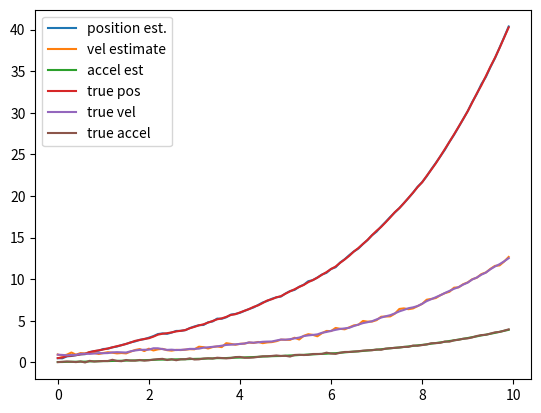
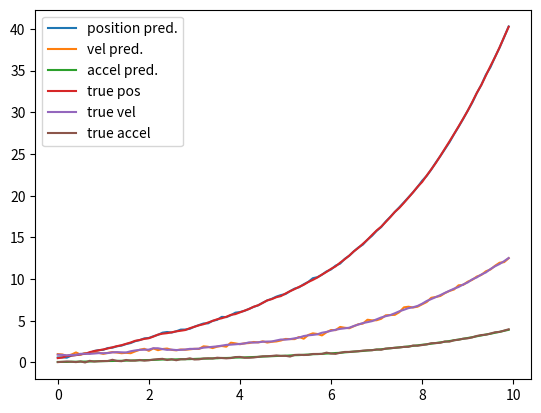

Recreate these plots in Python, in order.
#!/usr/bin/env python3

import numpy as np
from numpy.random import randn
import math
import matplotlib.pyplot as plt

# [redacted]

class KalmanFilter():
    def __init__(self):
    
        # Time step of analysis
        self.dt = 0.1 # (relatively slow refresh rate)

        ## Prediction estimation - this is your "Priori"
        # we will be using IMU values for the project, however in this example we
        # use a block with a spring attached to it
        self.xhat = np.matrix([0.5, 1, 0]).transpose() # mean(mu) estimate for the "first" step
        self.P = 1 # covariance initial estimation between the
        # the covariance matrix P is the weighted covariance between the
        # motion model definition - establish your robots "movement"
        k = 1 # spring value
        m = 10 # mass

        self.A = np.matrix([[1, self.dt, 1 / 2 * self.dt ** 2], [0, 1, self.dt], [k / m, 0, 0]]) # this is the state space
        self.B = np.matrix([0, 0, 1/m]).transpose() # this is the "input"
        self.B = np.matrix([0, 0, 1]).transpose() # we can also treat the input as the "acceleration" for that step as calculated by an IMU!
        self.Q = np.identity(3)*0.05 # this is the model variance/covariance (usually we treat it as the input matrix squared).
                                     # these are the discrete components, found by performing a taylor's
                                     # expansion on the continuous model

        ## Measurement Model - Update component
        self.C = np.matrix([[-1, 0, 0], [0, 0.6, 0]]) # what this represents is our "two" sensors, both with linear relationships
                                                      # to position and velocity respectively

        # in actual environments, what this does is translate our measurement to a
        # voltage or some other metric that can be ripped directly from the sensor
        # when taking online measurements. We compare those values as our "error"

        self.R = np.matrix([[0.05, 0], [0, 0.05]]) # this is the sensor model variance-usually characterized to accompany
                                                  # the sensor model already starting

    def run_kalman_filter(self, Tfinal):
        T = np.arange(0, Tfinal, self.dt)
        xhat_S = np.zeros([3, len(T) + 1])
        x_S = np.zeros([3, len(T) + 1])
        x = np.zeros([3, len(T) + 1])
        x[:, [0]] = self.xhat
        y = np.zeros([2, len(T)])
        y_hat = np.zeros([2, len(T)])
        for k in range(len(T)):
            u = 0.01 # normally you'd initialise this above

            #### Simulate motion with random motion disturbance ####
            w = np.matrix([self.Q[0, 0] * randn(1), self.Q[1, 1] * randn(1), self.Q[2, 2] * randn(1)])

            # update state - this is a simulated motion and is PURELY for fake
            # sensing and would essentially be
            x[:, [k + 1]] = self.A * x[:, [k]] + self.B * u + w

            # taking a measurement - simulating a sensor
            # create our sensor disturbance
            v = np.matrix([self.R[0, 0] * randn(1), self.R[1, 1] * randn(1)])
            # create this simulated sensor measurement
            y[:, [k]] = self.C*x[:, [k+1]] + v

            #########################################
            ###### Kalman Filter Estimation #########
            #########################################
            # Prediction update
            xhat_k = self.A * self.xhat + self.B * u # we do not put noise on our prediction
            P_predict = self.A*self.P*self.A.transpose() + self.Q
            # this co-variance is the prediction of essentially how the measurement and sensor model move together
            # in relation to each state and helps scale our kalman gain by giving
            # the ratio. By Definition, P is the variance of the state space, and
            # by applying it to the motion model we're getting a motion uncertainty
            # which can be propogated and applied to the measurement model and
            # expand its uncertainty as well

            # Measurement Update and Kalman Gain
            K = P_predict * self.C.transpose()*np.linalg.inv(self.C*P_predict*self.C.transpose() + self.R)
            # the pseudo inverse of the measurement model, as it relates to the model covariance
            # if we don't have a measurement for velocity, the P-matrix tells the
            # measurement model how the two should move together (and is normalised
            # in the process with added noise), which is how the kalman gain is
            # created --> detailing "how" the error should be scaled based on the
            # covariance. If you expand P_predict out, it's clearly the
            # relationship and cross-projected relationships, of the states from a
            # measurement and motion model perspective, with a moving scalar to
            # help drive that relationship towards zero (P should stabilise).

            self.xhat = xhat_k + K * (y[:, [k]] - self.C * xhat_k)
            self.P = (1 - K * self.C) * P_predict # the full derivation for this is kind of complex relying on
                                             # some pretty cool probability knowledge

            # Store estimate
            xhat_S[:, [k]] = xhat_k
            x_S[:, [k]] = self.xhat
            y_hat[:, [k]] = self.C*self.xhat

        return x, xhat_S, x_S, y_hat

    def plot_results(self, Tfinal, x, xhat_S, x_S):
        T = np.arange(0, Tfinal, self.dt)
        plt.figure()
        plt.plot(T, x_S[0,0:-1])
        plt.plot(T, x_S[1,0:-1])
        plt.plot(T, x_S[2,0:-1])
        plt.plot(T, x[0,1:])
        plt.plot(T, x[1,1:])
        plt.plot(T, x[2,1:])
        plt.legend(['position est.','vel estimate', 'accel est', 'true pos', 'true vel', 'true accel'])

        plt.figure()
        plt.plot(T, xhat_S[0,0:-1])
        plt.plot(T, xhat_S[1,0:-1])
        plt.plot(T, xhat_S[2,0:-1])
        plt.plot(T, x[0,1:])
        plt.plot(T, x[1,1:])
        plt.plot(T, x[2,1:])
        plt.legend(['position pred.','vel pred.', 'accel pred.', 'true pos', 'true vel', 'true accel'])

        plt.show()

def main():
    print("MTE544 Final Project - Kalman Filter")
    kf = KalmanFilter()
    Tfinal = 10
    x, xhat_S, x_S, y_hat = kf.run_kalman_filter(Tfinal)
    kf.plot_results(Tfinal, x, xhat_S, x_S)

if __name__ == '__main__':
    main()